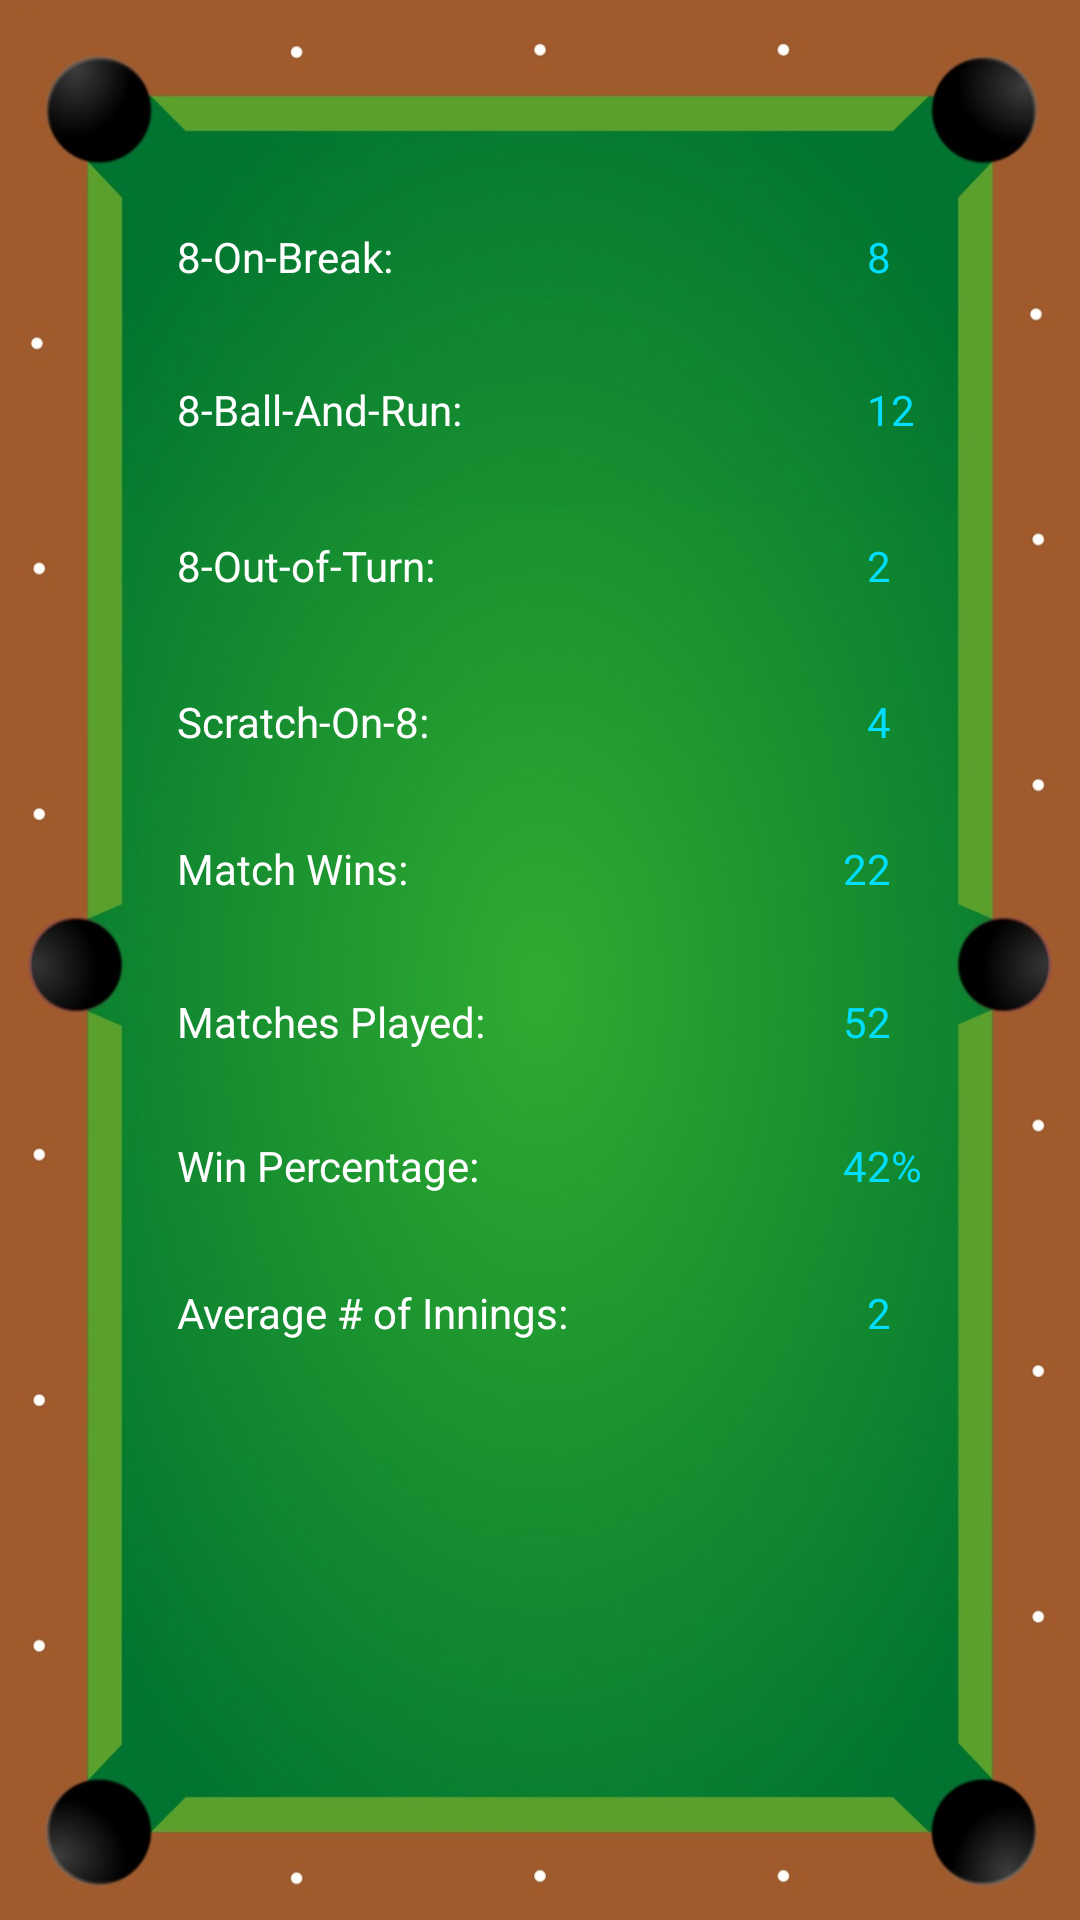

This screen was rendered from an Android layout file. Write that file and the resources it references.
<!-- AndroidManifest.xml: application theme Theme.AppCompat.NoActionBar -->
<!-- res/layout/activity_player_stats_screen.xml -->
<?xml version="1.0" encoding="utf-8"?>
<RelativeLayout xmlns:android="http://schemas.android.com/apk/res/android"
    xmlns:app="http://schemas.android.com/apk/res-auto"
    xmlns:tools="http://schemas.android.com/tools"
    android:layout_width="match_parent"
    android:layout_height="match_parent"
    android:background="@drawable/pooltable"
    tools:context="csc483.scoremaster.PlayerStatsScreen">

    <TextView
        android:id="@+id/textView8"
        android:layout_width="wrap_content"
        android:layout_height="wrap_content"
        android:layout_alignStart="@+id/textView7"
        android:layout_below="@+id/textView7"
        android:layout_marginTop="30dp"
        android:text="Average # of Innings:"
        android:textColor="@android:color/background_light"
        tools:layout_editor_absoluteX="53dp"
        tools:layout_editor_absoluteY="89dp"
        tools:ignore="HardcodedText" />

    <TextView
        android:id="@+id/textView7"
        android:layout_width="wrap_content"
        android:layout_height="wrap_content"
        android:layout_alignStart="@+id/textView6"
        android:layout_below="@+id/textView6"
        android:layout_marginTop="29dp"
        android:text="Win Percentage:"
        android:textColor="@android:color/background_light"
        tools:layout_editor_absoluteX="53dp"
        tools:layout_editor_absoluteY="89dp"
        tools:ignore="HardcodedText" />

    <TextView
        android:id="@+id/textView6"
        android:layout_width="wrap_content"
        android:layout_height="wrap_content"
        android:layout_alignStart="@+id/textView5"
        android:layout_below="@+id/textView5"
        android:layout_marginTop="32dp"
        android:text="Matches Played:"
        android:textColor="@android:color/background_light"
        tools:layout_editor_absoluteX="53dp"
        tools:layout_editor_absoluteY="89dp"
        tools:ignore="HardcodedText" />

    <TextView
        android:id="@+id/textView5"
        android:layout_width="wrap_content"
        android:layout_height="wrap_content"
        android:layout_alignStart="@+id/textView4"
        android:layout_below="@+id/textView4"
        android:layout_marginTop="30dp"
        android:text="Match Wins:"
        android:textColor="@android:color/background_light"
        tools:layout_editor_absoluteX="53dp"
        tools:layout_editor_absoluteY="89dp"
        tools:ignore="HardcodedText" />

    <TextView
        android:id="@+id/textView4"
        android:layout_width="wrap_content"
        android:layout_height="wrap_content"
        android:layout_alignStart="@+id/textView3"
        android:layout_below="@+id/textView3"
        android:layout_marginTop="33dp"
        android:text="Scratch-On-8:"
        android:textColor="@android:color/background_light"
        tools:layout_editor_absoluteX="53dp"
        tools:layout_editor_absoluteY="89dp"
        tools:ignore="HardcodedText" />

    <TextView
        android:id="@+id/textView3"
        android:layout_width="wrap_content"
        android:layout_height="wrap_content"
        android:layout_alignStart="@+id/textView2"
        android:layout_below="@+id/textView2"
        android:layout_marginTop="33dp"
        android:text="8-Out-of-Turn:"
        android:textColor="@android:color/background_light"
        tools:layout_editor_absoluteX="53dp"
        tools:layout_editor_absoluteY="89dp"
        tools:ignore="HardcodedText" />

    <TextView
        android:id="@+id/textView2"
        android:layout_width="wrap_content"
        android:layout_height="wrap_content"
        android:layout_alignStart="@+id/textView"
        android:layout_below="@+id/textView"
        android:layout_marginTop="32dp"
        android:text="8-Ball-And-Run:"
        android:textColor="@android:color/background_light"
        tools:layout_editor_absoluteX="53dp"
        tools:layout_editor_absoluteY="89dp"
        tools:ignore="HardcodedText" />

    <TextView
        android:id="@+id/textView"
        android:layout_width="wrap_content"
        android:layout_height="wrap_content"
        android:layout_alignParentStart="true"
        android:layout_alignParentTop="true"
        android:layout_marginStart="59dp"
        android:layout_marginTop="76dp"
        android:text="8-On-Break:"
        android:textColor="@android:color/white"
        tools:layout_editor_absoluteX="53dp"
        tools:layout_editor_absoluteY="89dp"
        tools:ignore="HardcodedText" />

    <TextView
        android:id="@+id/OnBreak"
        android:layout_width="wrap_content"
        android:layout_height="wrap_content"
        android:layout_alignParentEnd="true"
        android:layout_alignTop="@+id/textView"
        android:layout_marginEnd="63dp"
        android:text="8"
        android:textColor="@android:color/holo_blue_bright"
        tools:ignore="HardcodedText" />

    <TextView
        android:id="@+id/BallAndRun"
        android:layout_width="wrap_content"
        android:layout_height="wrap_content"
        android:layout_alignBaseline="@+id/textView2"
        android:layout_alignBottom="@+id/textView2"
        android:layout_alignStart="@+id/OnBreak"
        android:text="12"
        android:textColor="@android:color/holo_blue_bright"
        tools:ignore="HardcodedText" />

    <TextView
        android:id="@+id/OutOfTurn"
        android:layout_width="wrap_content"
        android:layout_height="wrap_content"
        android:layout_alignBaseline="@+id/textView3"
        android:layout_alignBottom="@+id/textView3"
        android:layout_alignStart="@+id/BallAndRun"
        android:text="2"
        android:textColor="@android:color/holo_blue_bright"
        tools:ignore="HardcodedText" />

    <TextView
        android:id="@+id/ScratchOn8"
        android:layout_width="wrap_content"
        android:layout_height="wrap_content"
        android:layout_alignEnd="@+id/OutOfTurn"
        android:layout_alignTop="@+id/textView4"
        android:text="4"
        android:textColor="@android:color/holo_blue_bright"
        tools:ignore="HardcodedText" />

    <TextView
        android:id="@+id/MatchWins"
        android:layout_width="wrap_content"
        android:layout_height="wrap_content"
        android:layout_alignEnd="@+id/ScratchOn8"
        android:layout_alignTop="@+id/textView5"
        android:text="22"
        android:textColor="@android:color/holo_blue_bright"
        tools:ignore="HardcodedText" />

    <TextView
        android:id="@+id/MatchPlayed"
        android:layout_width="wrap_content"
        android:layout_height="wrap_content"
        android:layout_alignBaseline="@+id/textView6"
        android:layout_alignBottom="@+id/textView6"
        android:layout_alignEnd="@+id/MatchWins"
        android:text="52"
        android:textColor="@android:color/holo_blue_bright"
        tools:ignore="HardcodedText" />

    <TextView
        android:id="@+id/WinPercent"
        android:layout_width="wrap_content"
        android:layout_height="wrap_content"
        android:layout_alignStart="@+id/MatchPlayed"
        android:layout_alignTop="@+id/textView7"
        android:text="42%"
        android:textColor="@android:color/holo_blue_bright"
        tools:ignore="HardcodedText" />

    <TextView
        android:id="@+id/AvgInnings"
        android:layout_width="wrap_content"
        android:layout_height="wrap_content"
        android:layout_alignEnd="@+id/WinPercent"
        android:layout_alignStart="@+id/ScratchOn8"
        android:layout_alignTop="@+id/textView8"
        android:text="2"
        android:textColor="@android:color/holo_blue_bright"
        tools:ignore="HardcodedText" />
</RelativeLayout>
<!-- resources referenced by this layout -->
<resources>
  <!-- drawable pooltable: jpg bitmap (drawable, 113007 bytes) -->
</resources>
